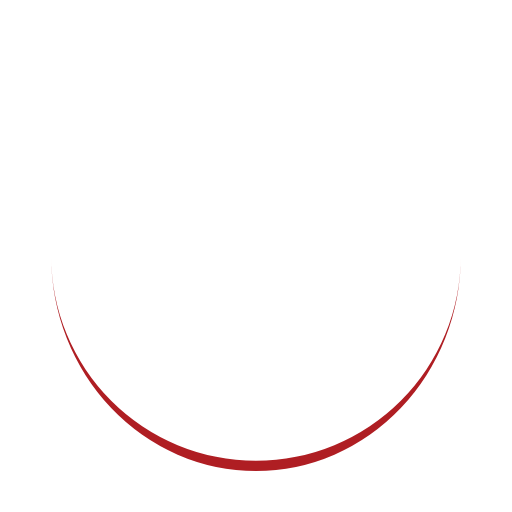
t = 0.00 s
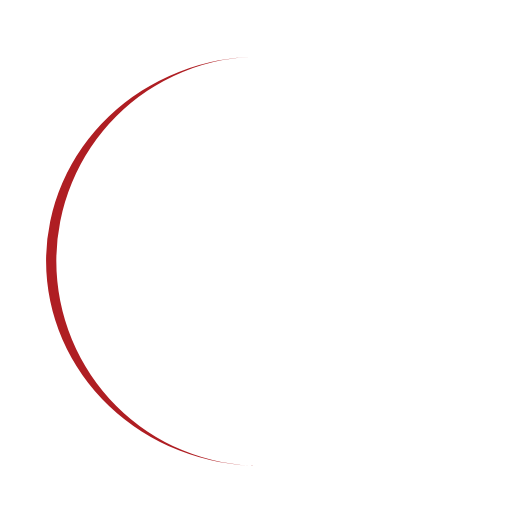
t = 0.25 s
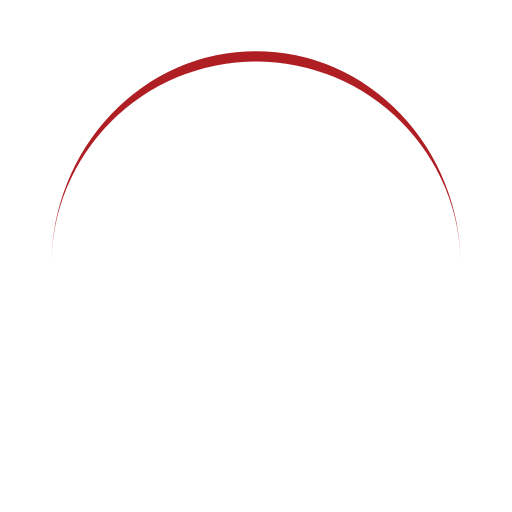
t = 0.50 s
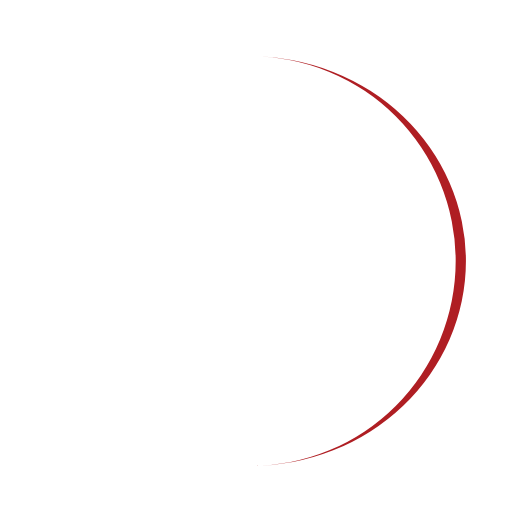
t = 0.75 s

The animated SVG that drew these frames (rendered in a browser with its animation timeline set to each time). Animation: 1 SMIL element (animateTransform=1); one cycle of 1.00 s, repeats indefinitely.

<?xml version="1.0" encoding="utf-8"?>
<svg xmlns="http://www.w3.org/2000/svg" xmlns:xlink="http://www.w3.org/1999/xlink" style="margin: auto; background: rgb(255, 255, 255); display: block; shape-rendering: auto;" width="200px" height="200px" viewBox="0 0 100 100" preserveAspectRatio="xMidYMid">
<path d="M10 50A40 40 0 0 0 90 50A40 42 0 0 1 10 50" fill="#af1e23" stroke="none">
  <animateTransform attributeName="transform" type="rotate" dur="1s" repeatCount="indefinite" keyTimes="0;1" values="0 50 51;360 50 51"></animateTransform>
</path>
<!-- [ldio] generated by https://loading.io/ --></svg>